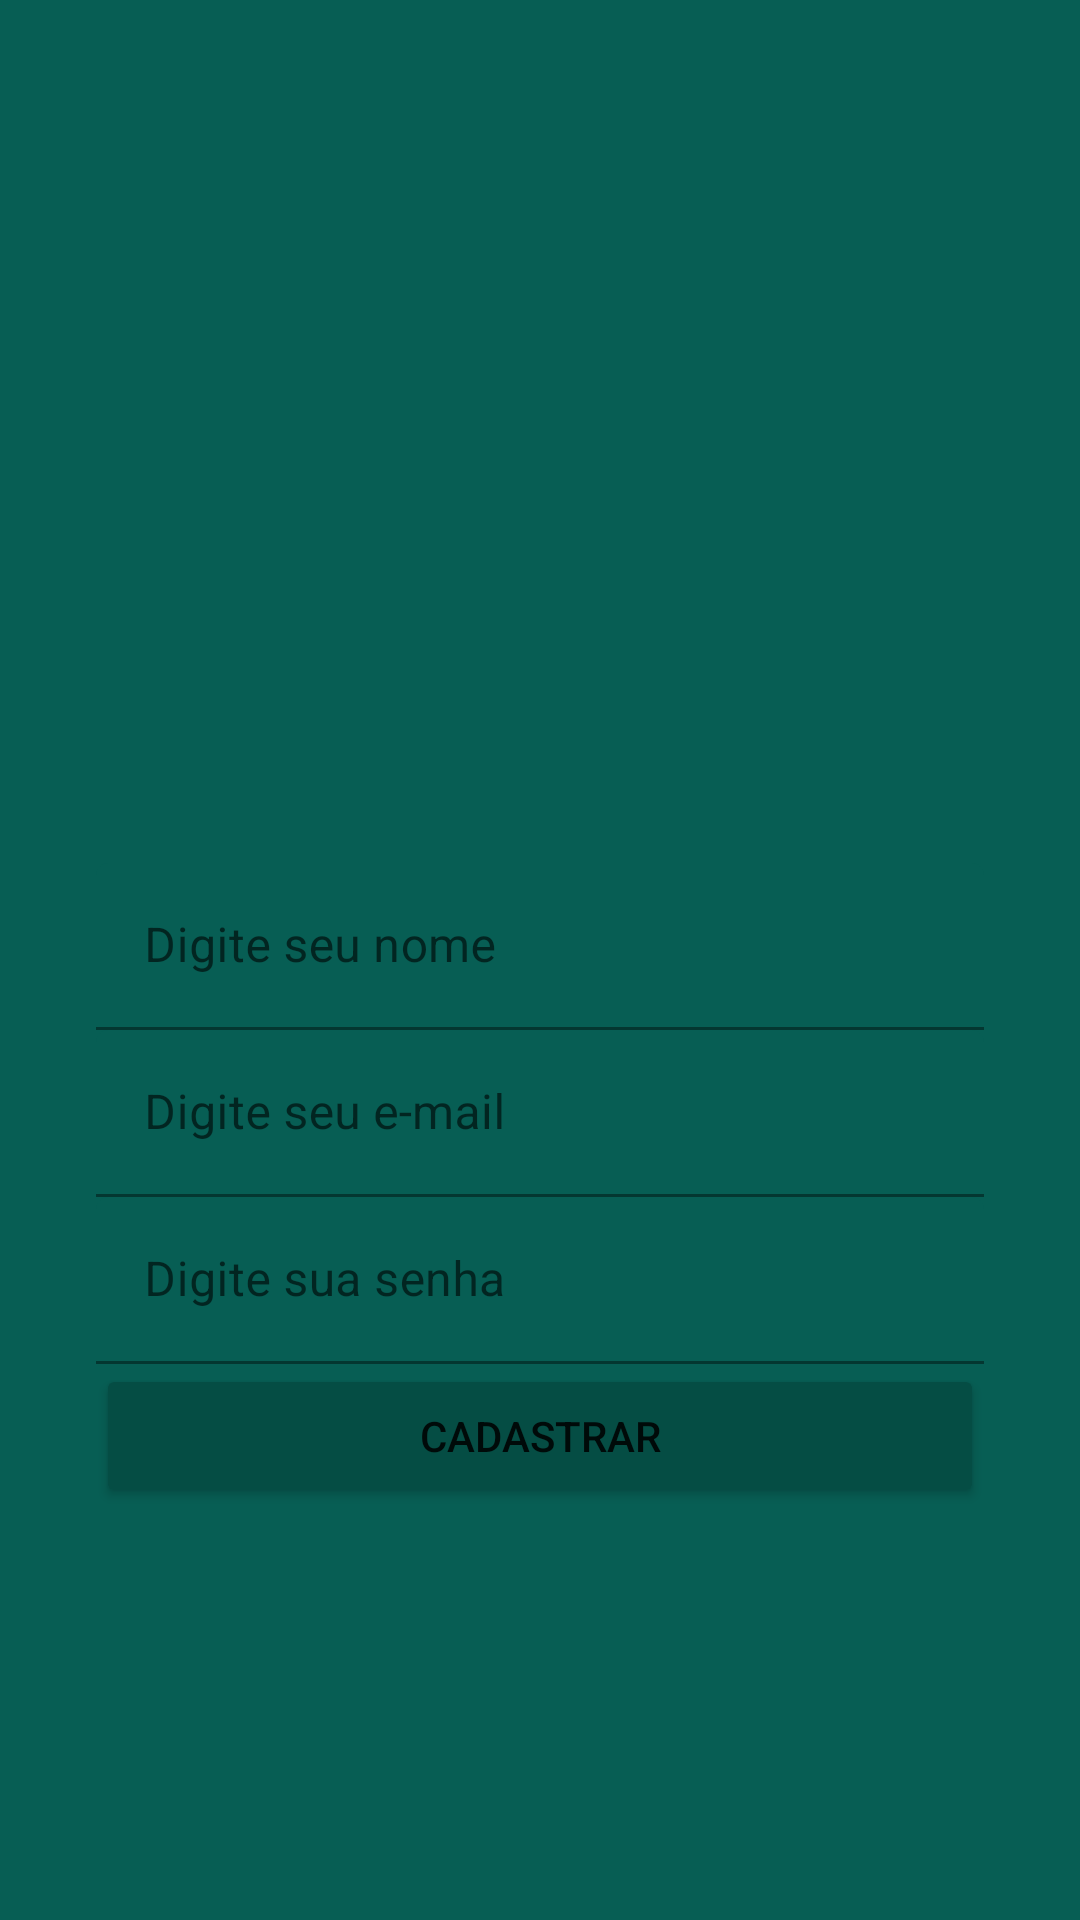

Produce the Android XML layout that renders to this screen, including the resource entries it uses.
<!-- AndroidManifest.xml: application theme Theme.WhatsApp -->
<!-- res/layout/activity_register.xml -->
<?xml version="1.0" encoding="utf-8"?>
<androidx.constraintlayout.widget.ConstraintLayout xmlns:android="http://schemas.android.com/apk/res/android"
    xmlns:app="http://schemas.android.com/apk/res-auto"
    xmlns:tools="http://schemas.android.com/tools"
    android:layout_width="match_parent"
    android:layout_height="match_parent"
    android:background="@color/primary"
    tools:context=".activity.RegisterActivity">

    <Button
        android:id="@+id/button2"
        android:layout_width="0dp"
        android:layout_height="wrap_content"
        android:layout_marginStart="32dp"
        android:layout_marginLeft="32dp"
        android:layout_marginEnd="32dp"
        android:layout_marginRight="32dp"
        android:onClick="handleRegisterUser"
        android:text="@string/register_button"
        app:backgroundTint="@color/primary_dark"
        app:layout_constraintBottom_toBottomOf="parent"
        app:layout_constraintEnd_toEndOf="parent"
        app:layout_constraintStart_toStartOf="parent"
        app:layout_constraintTop_toBottomOf="@+id/textInputLayout5"
        app:layout_constraintVertical_chainStyle="packed" />

    <ImageView
        android:id="@+id/imageView2"
        android:layout_width="150dp"
        android:layout_height="150dp"
        app:layout_constraintBottom_toTopOf="@+id/textInputLayout3"
        app:layout_constraintEnd_toEndOf="parent"
        app:layout_constraintHorizontal_bias="0.5"
        app:layout_constraintStart_toStartOf="parent"
        app:layout_constraintTop_toTopOf="parent"
        app:layout_constraintVertical_chainStyle="packed"
        app:srcCompat="@drawable/usuario" />

    <com.google.android.material.textfield.TextInputLayout
        android:id="@+id/textInputLayout3"
        android:layout_width="match_parent"
        android:layout_height="wrap_content"
        android:layout_marginStart="32dp"
        android:layout_marginLeft="32dp"
        android:layout_marginEnd="32dp"
        android:layout_marginRight="32dp"
        app:boxBackgroundColor="@color/primary"
        app:boxStrokeColor="@color/secondary"
        app:hintTextColor="@android:color/black"
        app:layout_constraintBottom_toTopOf="@+id/textInputLayout4"
        app:layout_constraintEnd_toEndOf="parent"
        app:layout_constraintHorizontal_bias="0.5"
        app:layout_constraintStart_toStartOf="parent"
        app:layout_constraintTop_toBottomOf="@+id/imageView2"
        app:layout_constraintVertical_chainStyle="packed">

        <com.google.android.material.textfield.TextInputEditText
            android:id="@+id/editProfileName"
            android:layout_width="match_parent"
            android:layout_height="wrap_content"
            android:hint="@string/name_type" />
    </com.google.android.material.textfield.TextInputLayout>

    <com.google.android.material.textfield.TextInputLayout
        android:id="@+id/textInputLayout4"
        android:layout_width="match_parent"
        android:layout_height="wrap_content"
        android:layout_marginStart="32dp"
        android:layout_marginLeft="32dp"
        android:layout_marginEnd="32dp"
        android:layout_marginRight="32dp"
        app:boxBackgroundColor="@color/primary"
        app:boxStrokeColor="@color/secondary"
        app:hintTextColor="@color/black"
        app:layout_constraintBottom_toTopOf="@+id/textInputLayout5"
        app:layout_constraintEnd_toEndOf="parent"
        app:layout_constraintHorizontal_bias="0.5"
        app:layout_constraintStart_toStartOf="parent"
        app:layout_constraintTop_toBottomOf="@+id/textInputLayout3"
        app:layout_constraintVertical_chainStyle="packed">

        <com.google.android.material.textfield.TextInputEditText
            android:id="@+id/editEmail"
            android:layout_width="match_parent"
            android:layout_height="wrap_content"
            android:hint="@string/email_type"
            android:inputType="textEmailAddress" />
    </com.google.android.material.textfield.TextInputLayout>

    <com.google.android.material.textfield.TextInputLayout
        android:id="@+id/textInputLayout5"
        android:layout_width="match_parent"
        android:layout_height="wrap_content"
        android:layout_marginStart="32dp"
        android:layout_marginLeft="32dp"
        android:layout_marginEnd="32dp"
        android:layout_marginRight="32dp"
        app:boxBackgroundColor="@color/primary"
        app:boxStrokeColor="@color/secondary"
        app:hintTextColor="@color/black"
        app:layout_constraintBottom_toTopOf="@+id/button2"
        app:layout_constraintEnd_toEndOf="parent"
        app:layout_constraintHorizontal_bias="0.5"
        app:layout_constraintStart_toStartOf="parent"
        app:layout_constraintTop_toBottomOf="@+id/textInputLayout4"
        app:layout_constraintVertical_chainStyle="packed">

        <com.google.android.material.textfield.TextInputEditText
            android:id="@+id/editPassword"
            android:layout_width="match_parent"
            android:layout_height="wrap_content"
            android:hint="@string/password_type"
            android:inputType="textPassword" />
    </com.google.android.material.textfield.TextInputLayout>

</androidx.constraintlayout.widget.ConstraintLayout>
<!-- resources referenced by this layout -->
<resources>
  <color name="black">#FF000000</color>
  <color name="primary">#075e54</color>
  <color name="primary_dark">#054d44</color>
  <color name="secondary">#25d366</color>
  <string name="email_type">Digite seu e-mail</string>
  <string name="name_type">Digite seu nome</string>
  <string name="password_type">Digite sua senha</string>
  <string name="register_button">Cadastrar</string>
  <style name="Theme.WhatsApp" parent="Theme.MaterialComponents.DayNight.NoActionBar">
          
          <item name="colorPrimary">@color/primary</item>
          <item name="colorPrimaryVariant">@color/primary_dark</item>
          <item name="colorOnPrimary">@color/white</item>
          
          <item name="colorSecondary">@color/secondary</item>
          <item name="colorSecondaryVariant">@color/secondary_dark</item>
          <item name="colorOnSecondary">@color/black</item>
          
          <item name="android:statusBarColor" tools:targetApi="l">?attr/colorPrimaryVariant</item>
          
      </style>
  <color name="white">#FFFFFFFF</color>
  <color name="secondary_dark">#5FBA86</color>
</resources>
